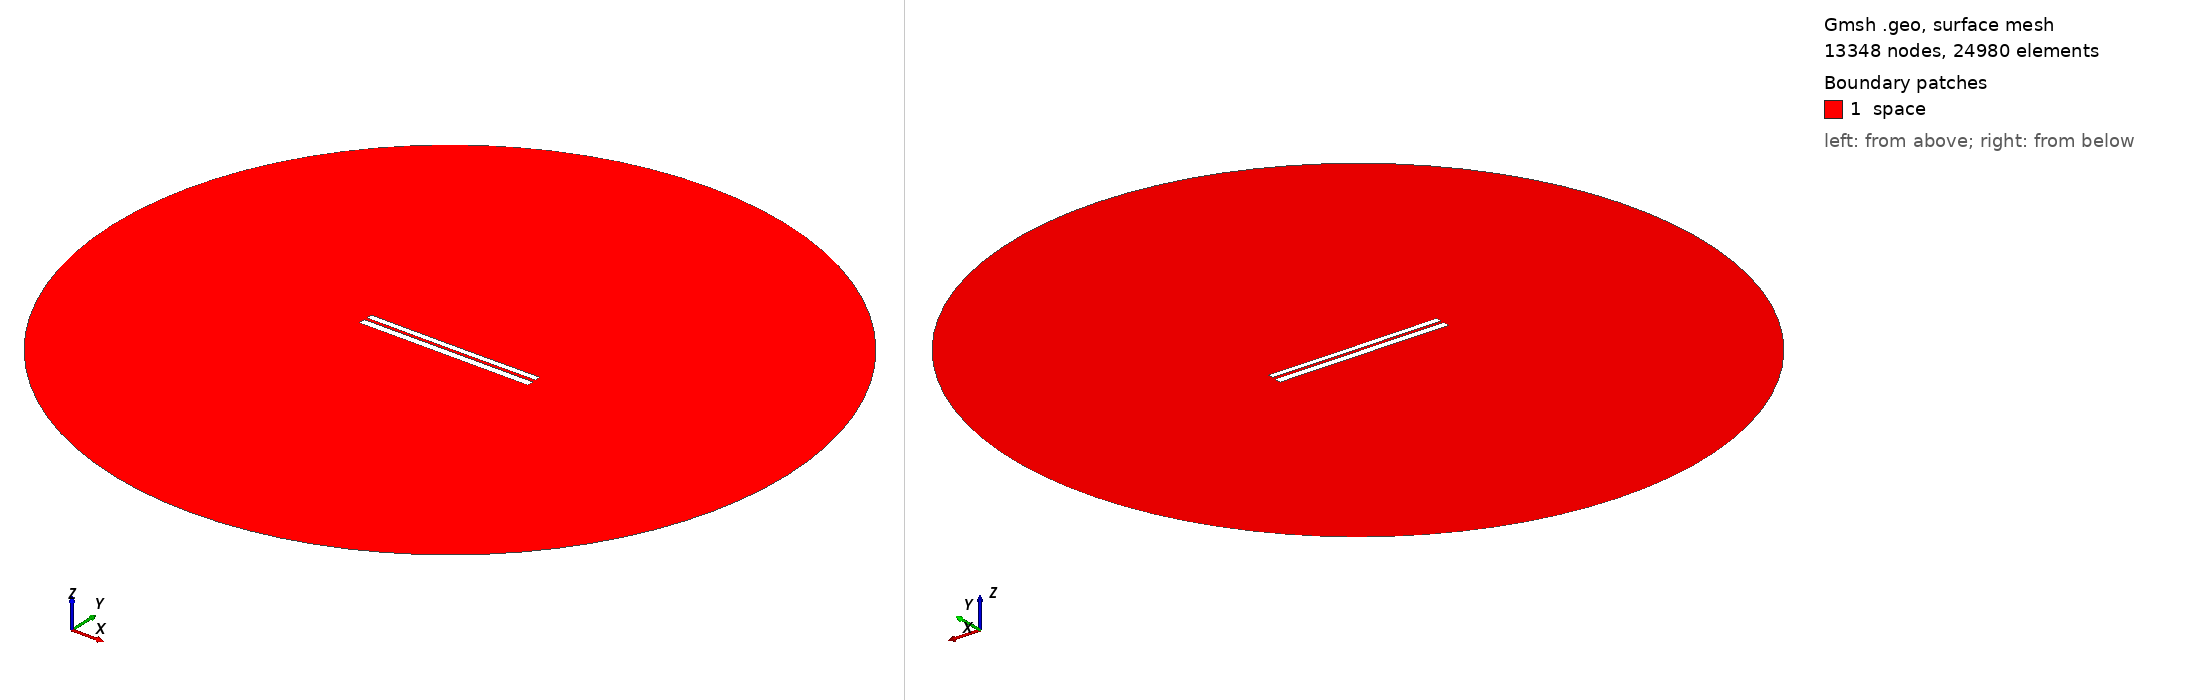

Gmsh geometry script, surface-meshed: 13348 nodes, 24980 surface elements. Boundary patches (legend numbers): 1 space. Left view from above one corner, right view from below the opposite corner. Legend entries are the model's physical surfaces. The drawing asked Gmsh for element sizes between 1% and 20% of the model's largest extent; the script's own settings can give other sizes.

=== 6538.geo (drawn) ===
//---------------------------------------
// Geometry kernel
//---------------------------------------

SetFactory("OpenCASCADE");



//---------------------------------------
// Parameters of the geometry
//---------------------------------------

// Overetch of the upper plate
overetch = 0.25;

// Distance between the plates
distance = 1.5;

// Discretization over the x axis (for the deformation)
nx = 50; 

// Length of the plate
L = 100 - overetch; 

// Number of modes
n = 4; 

// 1st mode coefficient
coeff(1) = 0.0;
beta(1) = 0.596864 * 3.1415926535 / L;

// 2nd mode coefficient
coeff(2) = -0.075;
beta(2) = 1.49418 * 3.1415926535 / L;

// 3rd mode coefficient
coeff(3) = 0.0;
beta(3) = 2.50025 * 3.1415926535 / L;

// 4th mode coefficient
coeff(4) = 0.0;
beta(4) = 3.49999 * 3.1415926535 / L;



//---------------------------------------
// Upper plate (deformed rectangle)
//---------------------------------------

// Coordiantes of the upper plate
xmin = -50;
xmax = 50 - overetch;

// Height of the upper plate
yheight = 4 - 2 * overetch;

// Indexes of the points
UpperID[] = {};
LowerID[] = {};
LeftID[] = {};
RightID[] = {};

// Point index
p = 1;

// Horizontal edges
For i In {1:nx}
    x = xmin + (i-1)*(xmax - xmin)/(nx-1);

    y_bottom = distance / 2 + overetch;
    For j In {1:n}
        C = (Cosh(beta(j)*L) + Cos(beta(j)*L)) / (Sinh(beta(j)*L) + Sin(beta(j)*L));
        y_bottom  = y_bottom + coeff(j) * (Cosh(beta(j)*(x+50)) - Cos(beta(j)*(x+50)) - C * (Sinh(beta(j)*(x+50)) - Sin(beta(j)*(x+50))));
    EndFor

    y_top = y_bottom + yheight;

    Point(p) = {x, y_top, 0, 1.0};
    UpperID[i] = p;
    p = p + 1;

    Point(p) = {x, y_bottom, 0, 1.0};
    LowerID[i] = p;
    p = p + 1;
EndFor

// Create point lists
UpperPts[] = {}; LowerPts[] = {};
For i In {1:nx}
  UpperPts[] += {UpperID[i]};
  LowerPts[] += {LowerID[i]};
EndFor

// Build splines
Spline(1) = {UpperPts[]};
Spline(2) = {LowerPts[]};
Line(3) = {LowerPts[nx-1], UpperPts[nx-1]};
Line(4) = {LowerPts[0], UpperPts[0]};

// Build the plane surface
Curve Loop(1) = {2, 3, -1, -4};
Plane Surface(1) = {1};



//---------------------------------------
// Lower plate (rectangle)
//---------------------------------------

// Vertices
Point(1001) = {-50, -1, 0, 1.0};
Point(1002) = { 50, -1, 0, 1.0};
Point(1003) = { 50,  -5, 0, 1.0};
Point(1004) = {-50,  -5, 0, 1.0};

// Edges
Line(5) = {1001, 1002};
Line(6) = {1002, 1003};
Line(7) = {1003, 1004};
Line(8) = {1004, 1001};

// Plane surface
Line Loop(2) = {5, 6, 7, 8};
Plane Surface(2) = {2}; 



//---------------------------------------
// Outer (fictious) boundary
//---------------------------------------

// Points
Point(1005) = {0, 0, 0};       // Center
Point(1006) = {200, 0, 0};     // Start point
Point(1007) = {0, 200, 0};     // 90 degrees
Point(1008) = {-200, 0, 0};    // 180 degrees
Point(1009) = {0, -200, 0};    // 270 degrees

// Circle arcs (each needs start, center, end)
Circle(9) = {1006, 1005, 1007};
Circle(10) = {1007, 1005, 1008};
Circle(11) = {1008, 1005, 1009};
Circle(12) = {1009, 1005, 1006};

// Plane surface for the entire domain
Curve Loop(3) = {9, 10, 11, 12};
Surface(3) = {3};

// Subtract the plates from the whole domain to obtain the actual domain where we want to solve the equations
BooleanDifference{ Surface{3}; Delete; }{ Surface{1}; Surface{2}; Delete; }




//---------------------------------------
// Transfinite Lines/Curves
//---------------------------------------

// Set the number of points on the boundaries
r = 7;

// Plates
Transfinite Curve {1, 2} = 50*r Using Progression 1;
Transfinite Curve {3, 4} = 2*r Using Progression 1;
Transfinite Line {5, 7} = 50*r Using Progression 1;
Transfinite Line {6, 8} = 2*r Using Progression 1;

// Outer boundary
Transfinite Line {9, 10, 11, 12} = 20 Using Progression 1;



//---------------------------------------
// Physical groups
//---------------------------------------                

// Physical curves (boundaries)
Physical Line("force_segment", 10) = {2};
Physical Line("upper_plate", 11) = {1, 3, 4};
Physical Line("lower_plate", 12) = {5, 6, 7, 8};
Physical Line("boundary", 20) = {9, 10, 11, 12};

// Physical Surfaces
Physical Surface("space", 30) = {3};



//---------------------------------------
// 6. Generate the Mesh
//---------------------------------------

// 2D mesh generation
Mesh 2;
